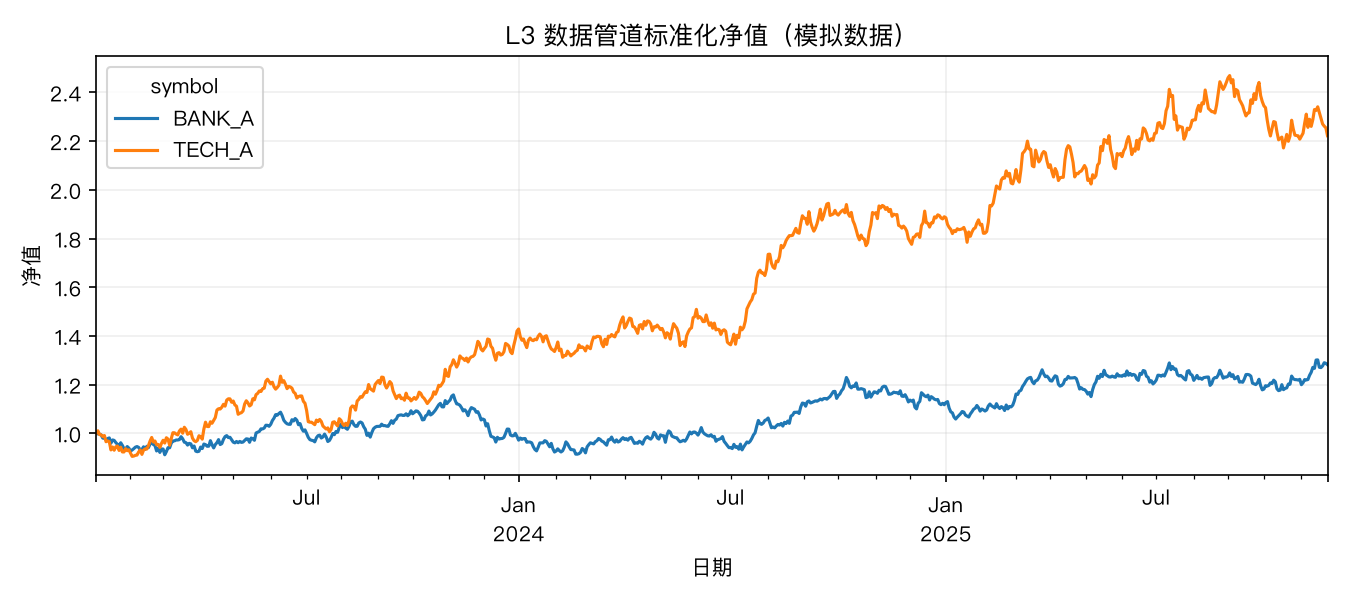

The data file committed next to this chart (first rows):
symbol, start, end, rows, interval_return, max_drawdown
BANK_A, 2023-01-03, 2025-11-25, 756, 0.2815, -0.2103
TECH_A, 2023-01-03, 2025-11-25, 756, 1.222, -0.1852
